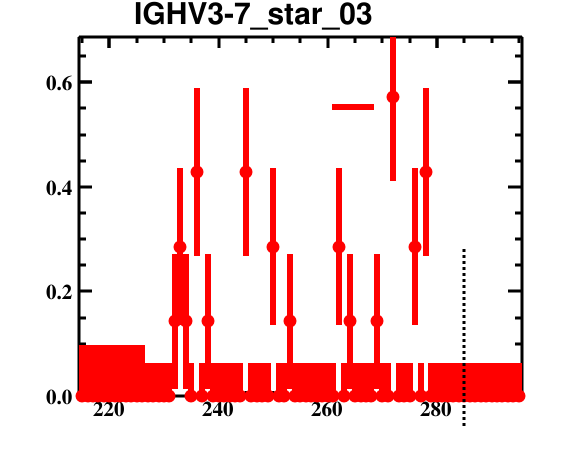

The data file committed next to this chart (first rows):
bin_low_edge, contents, binerror, xtitle, binlabel
213.5, 0.0, 0.0, , 
214.5, 0.0, 0.09863, , 
215.5, 0.0, 0.09863, , 
216.5, 0.0, 0.09863, , 
217.5, 0.0, 0.09863, , 
218.5, 0.0, 0.09863, , 
219.5, 0.0, 0.09863, , 
220.5, 0.0, 0.09863, , 
221.5, 0.0, 0.09863, , 
222.5, 0.0, 0.09863, , 
223.5, 0.0, 0.09863, , 
224.5, 0.0, 0.09863, , 
225.5, 0.0, 0.09863, , 
226.5, 0.0, 0.06416, , 
227.5, 0.0, 0.06416, , 
228.5, 0.0, 0.06416, , 
229.5, 0.0, 0.06416, , 
230.5, 0.0, 0.06416, , 
231.5, 0.1429, 0.1293, , 
232.5, 0.2857, 0.1505, , 
233.5, 0.1429, 0.1293, , 
234.5, 0.0, 0.06416, , 
235.5, 0.4286, 0.1601, , 
236.5, 0.0, 0.06416, , 
237.5, 0.1429, 0.1293, , 
238.5, 0.0, 0.06416, , 
239.5, 0.0, 0.06416, , 
240.5, 0.0, 0.06416, , 
241.5, 0.0, 0.06416, , 
242.5, 0.0, 0.06416, , 
243.5, 0.0, 0.06416, , 
244.5, 0.4286, 0.1601, , 
245.5, 0.0, 0.06416, , 
246.5, 0.0, 0.06416, , 
247.5, 0.0, 0.06416, , 
248.5, 0.0, 0.06416, , 
249.5, 0.2857, 0.1505, , 
250.5, 0.0, 0.06416, , 
251.5, 0.0, 0.06416, , 
252.5, 0.1429, 0.1293, , 
253.5, 0.0, 0.06416, , 
254.5, 0.0, 0.06416, , 
255.5, 0.0, 0.06416, , 
256.5, 0.0, 0.06416, , 
257.5, 0.0, 0.06416, , 
258.5, 0.0, 0.06416, , 
259.5, 0.0, 0.06416, , 
260.5, 0.0, 0.06416, , 
261.5, 0.2857, 0.1505, , 
262.5, 0.0, 0.06416, , 
263.5, 0.1429, 0.1293, , 
264.5, 0.0, 0.06416, , 
265.5, 0.0, 0.06416, , 
266.5, 0.0, 0.06416, , 
267.5, 0.0, 0.06416, , 
268.5, 0.1429, 0.1293, , 
269.5, 0.0, 0.06416, , 
270.5, 0.0, 0.06416, , 
271.5, 0.5714, 0.1601, , 
272.5, 0.0, 0.06416, , 
... 23 more rows
